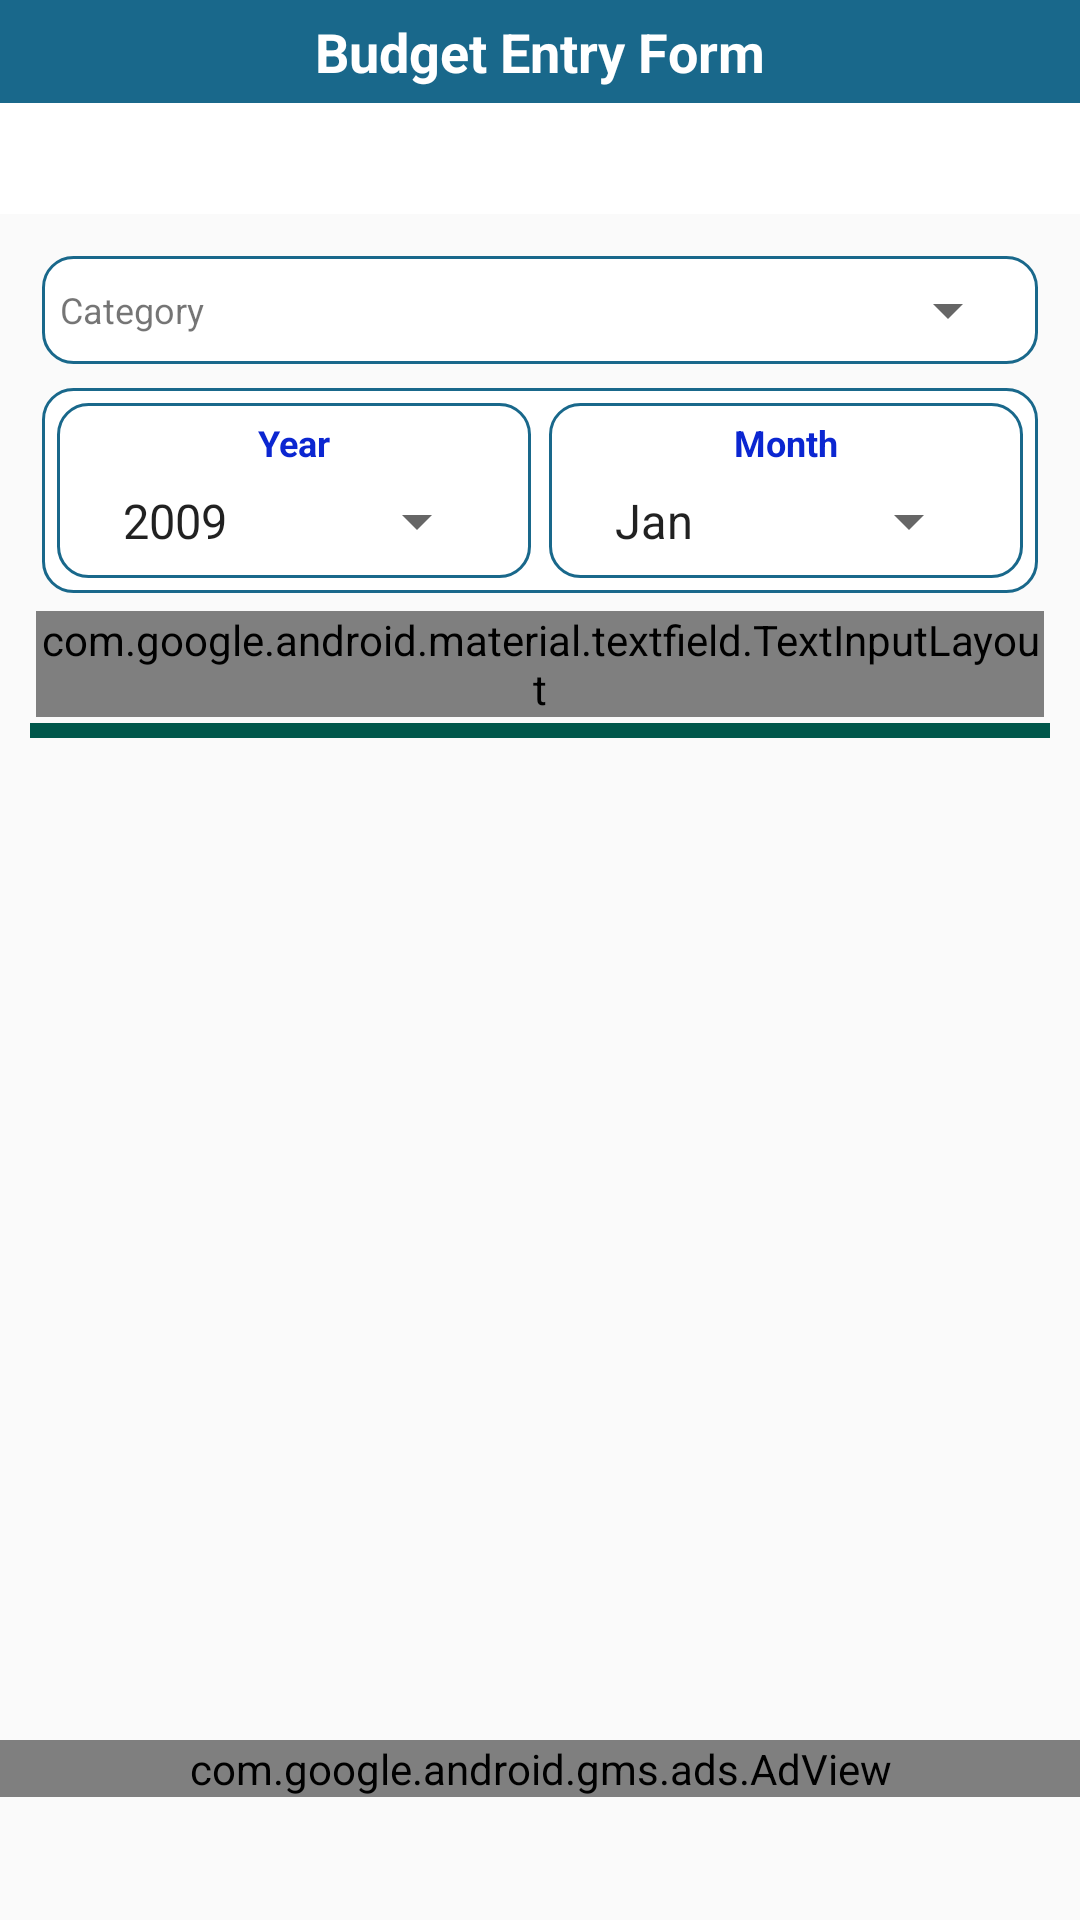

Here is an Android app screen rendered from its layout file. Give the layout XML and the strings, colors and styles it references.
<!-- AndroidManifest.xml: application theme AppTheme -->
<!-- res/layout/fragment_budget.xml -->
<?xml version="1.0" encoding="utf-8"?>
<androidx.constraintlayout.widget.ConstraintLayout xmlns:android="http://schemas.android.com/apk/res/android"
    xmlns:ads="http://schemas.android.com/apk/res-auto"
    android:layout_width="match_parent"
    android:layout_height="match_parent">

    <LinearLayout
        android:layout_width="match_parent"
        android:layout_height="match_parent"
        android:orientation="vertical"
        >
        <LinearLayout
            android:layout_width="match_parent"
            android:layout_height="wrap_content"
            android:background="@color/colordefault_theme"
            android:gravity="center_vertical|center_horizontal"
            android:orientation="vertical"
            android:padding="5dp"
            >
            <TextView
                android:layout_width="wrap_content"
                android:layout_height="wrap_content"
                android:text="@string/menu_budget"
                android:textColor="@color/colorWhite"
                android:textStyle="bold"
                android:textSize="18dp"/>
        </LinearLayout>
        <LinearLayout
            android:layout_width="match_parent"
            android:layout_height="wrap_content"
            android:orientation="horizontal"
            android:gravity="center_vertical"
            android:background="@color/colorWhite">
            <LinearLayout

                android:layout_width="0dp"
                android:layout_height="wrap_content"
                android:layout_weight="1">
                <ImageView
                    android:id="@+id/back_btn"
                    android:layout_width="wrap_content"
                    android:layout_height="match_parent"
                    android:src="@drawable/ic_right_arrow_black_24dp"
                    android:padding="5dp"
                    android:tint="@color/colorBlack"/>
            </LinearLayout>
            <LinearLayout
                android:layout_width="0dp"
                android:layout_height="wrap_content"
                android:layout_weight="1"
                android:padding="5dp"
                android:gravity="right|center_vertical">
                <LinearLayout
                    android:id="@+id/save_btn"
                    android:layout_width="wrap_content"
                    android:layout_height="wrap_content"
                    android:gravity="center_horizontal|center_vertical"
                    android:background="@drawable/button_rounded_fill_blue">
                    <TextView

                        android:layout_width="0dp"
                        android:layout_weight="1"
                        android:layout_height="wrap_content"
                        android:text="Save Record"

                        android:textColor="@color/colorWhite"
                        android:textStyle="bold"
                        android:textSize="14dp"
                        android:layout_margin="4dp"/>
                </LinearLayout>

            </LinearLayout>

        </LinearLayout>
        <ScrollView
            android:layout_width="match_parent"
            android:layout_height="0dp"
            android:layout_weight="1">
        <LinearLayout
            android:layout_width="match_parent"
            android:layout_height="0dp"
            android:layout_weight="1"
            android:padding="10dp"
            android:orientation="vertical">


            <LinearLayout
                android:layout_width="match_parent"
                android:layout_height="wrap_content"
                android:orientation="horizontal"
                android:layout_margin="4dp"
                android:padding="2dp"
                android:gravity="center_vertical"
                android:background="@drawable/textlayout_bg">
                <TextView
                    android:layout_width="wrap_content"
                    android:layout_height="wrap_content"
                    android:text="@string/Category"
                    android:textSize="12dp"
                    android:layout_margin="4dp"/>
                <Spinner
                    android:id="@+id/category_spnr"
                    android:layout_width="0dp"
                    android:layout_weight="1"
                    android:layout_margin="4dp"
                    android:layout_height="wrap_content"/>
            </LinearLayout>
            <LinearLayout
                android:layout_width="match_parent"
                android:layout_height="wrap_content"
                android:orientation="horizontal"
                android:layout_margin="4dp"
                android:padding="2dp"
                android:background="@drawable/textlayout_bg">
            <LinearLayout
                android:layout_width="0dp"
                android:layout_weight="1"
                android:layout_height="wrap_content"
                android:orientation="vertical"
                android:layout_margin="3dp"
                android:gravity="center_vertical|center_horizontal"
                android:background="@drawable/textlayout_bg">
                <TextView
                    android:layout_width="wrap_content"
                    android:layout_height="wrap_content"
                    android:padding="2dp"
                    android:textSize="12dp"
                    android:textStyle="bold"
                    android:textColor="@color/colorBlue"
                    android:text="Year"
                    />
                <Spinner
                    android:id="@+id/year_spnr"
                    android:layout_width="match_parent"
                    android:layout_margin="4dp"
                    android:layout_height="wrap_content"
                    android:entries="@array/year_arrays"
                    android:prompt="@string/year_prompt"/>

            </LinearLayout>
                <LinearLayout
                    android:layout_width="0dp"
                    android:layout_weight="1"
                    android:layout_height="wrap_content"
                    android:orientation="vertical"
                    android:layout_margin="3dp"
                    android:gravity="center_horizontal|center_vertical"
                    android:background="@drawable/textlayout_bg">
                    <TextView
                        android:layout_width="wrap_content"
                        android:layout_height="wrap_content"
                        android:padding="2dp"
                        android:textSize="12dp"
                        android:textStyle="bold"
                        android:textColor="@color/colorBlue"
                        android:text="Month"

                        />
                    <Spinner
                        android:id="@+id/month_spnr"
                        android:layout_width="match_parent"
                        android:layout_margin="4dp"
                        android:layout_height="wrap_content"
                        android:entries="@array/month_arrays"
                        android:prompt="@string/month_prompt"/>
                </LinearLayout>
            </LinearLayout>

            <com.google.android.material.textfield.TextInputLayout
                android:id="@+id/userIDTextInputLayout"
                style="@style/LoginTextInputLayoutStyle"
                android:layout_width="match_parent"
                android:layout_margin="2dp"
                android:layout_height="wrap_content">

                <com.google.android.material.textfield.TextInputEditText
                    android:id="@+id/txtBudgetAmount"
                    android:layout_width="match_parent"
                    android:layout_height="wrap_content"
                    android:inputType="numberDecimal"
                    android:hint="Budget Amount" />
            </com.google.android.material.textfield.TextInputLayout>
            <LinearLayout
                android:layout_width="match_parent"
                android:layout_height="3dp"
                android:background="@color/colorPrimaryDark"/>
            <LinearLayout
                android:layout_width="match_parent"
                android:layout_height="wrap_content"
                android:orientation="horizontal"/>

            <LinearLayout
                android:layout_width="match_parent"
                android:layout_height="2dp"
                android:background="@color/colorPrimaryDark"/>
            <androidx.recyclerview.widget.RecyclerView
                android:id="@+id/budgetList"

                android:layout_width="match_parent"
                android:layout_height="0dp"
                android:layout_weight="1"
                android:layout_margin="10dp"
                android:background="@color/colordefault_theme"></androidx.recyclerview.widget.RecyclerView>
            <FrameLayout
                android:id="@+id/fl_adplaceholder"
                android:layout_width="match_parent"
                android:layout_height="200dp"
                android:layout_marginTop="16dp" />
        </LinearLayout>
        </ScrollView>
        <LinearLayout
            android:id="@+id/ads_lay"
            android:layout_width="match_parent"
            android:layout_height="60dp"
            android:orientation="vertical">
            <com.google.android.gms.ads.AdView
                android:id="@+id/adView"
                android:layout_width="match_parent"
                android:layout_height="wrap_content"
                android:layout_centerHorizontal="true"
                android:layout_alignParentBottom="true"
                ads:adSize="BANNER"
                ads:adUnitId="@string/banner_ad_unit_id">
            </com.google.android.gms.ads.AdView>
        </LinearLayout>
    </LinearLayout>
</androidx.constraintlayout.widget.ConstraintLayout>
<!-- resources referenced by this layout -->
<resources>
  <string-array name="month_arrays">
          <item>Jan</item>
          <item>Feb</item>
          <item>Mar</item>
          <item>Apr</item>
          <item>May</item>
          <item>Jun</item>
          <item>Jul</item>
          <item>Aug</item>
          <item>Sep</item>
          <item>Oct</item>
          <item>Nov</item>
          <item>Dec</item>
      </string-array>
  <string-array name="year_arrays">
          <item>2009</item>
          <item>2010</item>
          <item>2011</item>
          <item>2012</item>
          <item>2013</item>
          <item>2014</item>
          <item>2015</item>
          <item>2016</item>
          <item>2017</item>
          <item>2018</item>
          <item>2019</item>
          <item>2020</item>
          <item>2021</item>
          <item>2022</item>
          <item>2023</item>
          <item>2024</item>
          <item>2025</item>
          <item>2026</item>
          <item>2027</item>
          <item>2028</item>
          <item>2029</item>
          <item>2030</item>
          <item>2031</item>
          <item>2032</item>
          <item>2033</item>
          <item>2034</item>
          <item>2035</item>
          <item>2036</item>
          <item>2037</item>
          <item>2038</item>
          <item>2039</item>
          <item>2040</item>
      </string-array>
  <color name="colorBlack">#050505</color>
  <color name="colorBlue">#0B26D1</color>
  <color name="colorPrimaryDark">#00574B</color>
  <color name="colorWhite">#FFFFFF</color>
  <color name="colordefault_theme">#19688B</color>
  <!-- drawable textlayout_bg (drawable-v21) -->
  <?xml version="1.0" encoding="utf-8"?>
      <shape xmlns:android="http://schemas.android.com/apk/res/android"
          android:shape="rectangle">
      <solid android:color="#ffffff"></solid>
          <padding android:left="10dp"
              android:top="3dp"
              android:right="10dp"
              android:bottom="3dp" />
          <corners android:radius="10dp" />
      <stroke android:color="@color/colordefault_theme"
          android:width="1dp"/>
      </shape>
  <string name="Category">Category</string>
  <string name="banner_ad_unit_id" translatable="false">ca-app-pub-6624065608358661/5619802231</string>
  <string name="menu_budget">Budget Entry Form</string>
  <string name="month_prompt">Customer Contact</string>
  <string name="year_prompt">Choose a country</string>
  <style name="LoginTextInputLayoutStyle" parent="Widget.MaterialComponents.TextInputLayout.OutlinedBox.Dense">
          <item name="boxStrokeColor">@color/colordefault_theme</item>
          <item name="boxStrokeWidth">3dp</item>
          <item name="android:textColorHint">@color/colordefault_theme</item>
          <item name="android:textColorHighlight">@color/colordefault_theme</item>
      </style>
  <style name="AppTheme" parent="Theme.AppCompat.Light.DarkActionBar">
          
          <item name="colorPrimary">@color/colorPrimary</item>
          <item name="colorPrimaryDark">@color/colorPrimaryDark</item>
          <item name="colorAccent">@color/colorAccent</item>
      </style>
  <color name="colorPrimary">#008577</color>
  <color name="colorAccent">#D81B60</color>
</resources>
